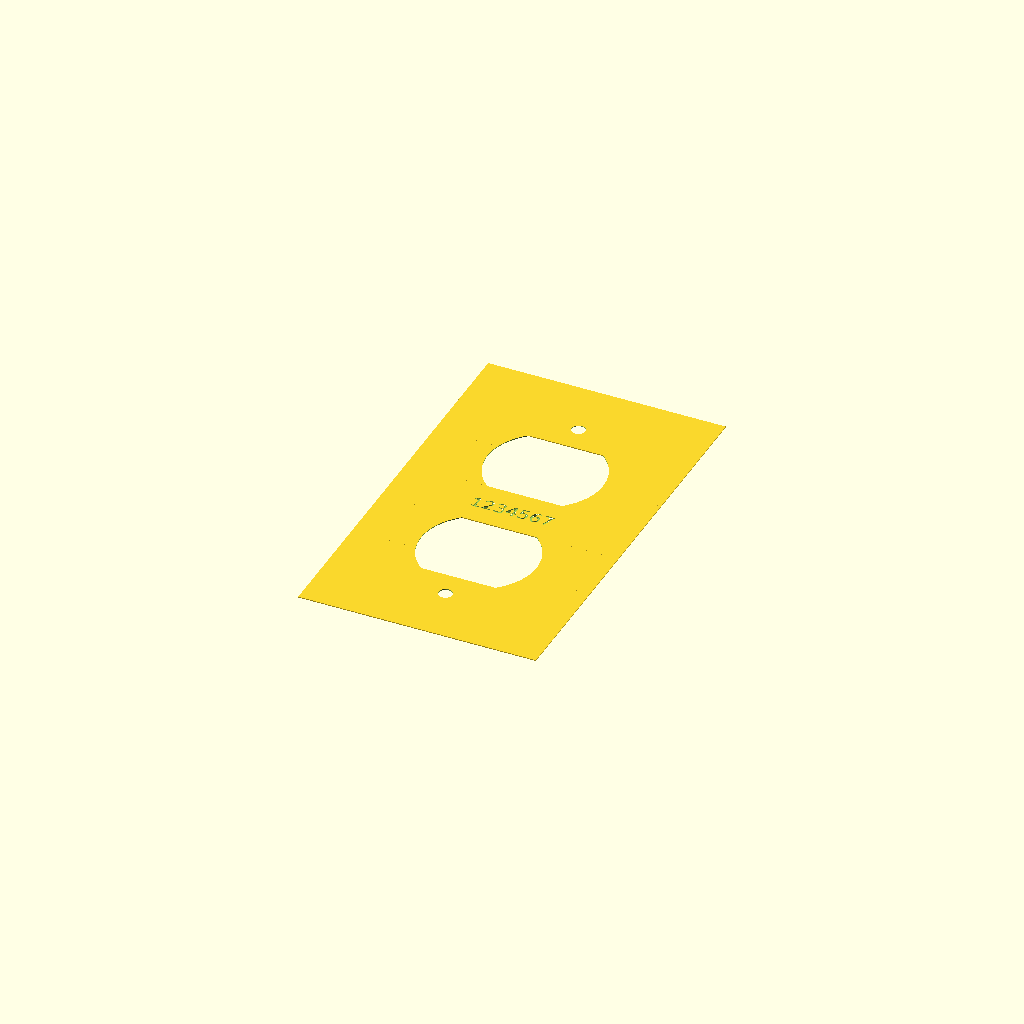
Cell 1: rendered with the file's own defaults.
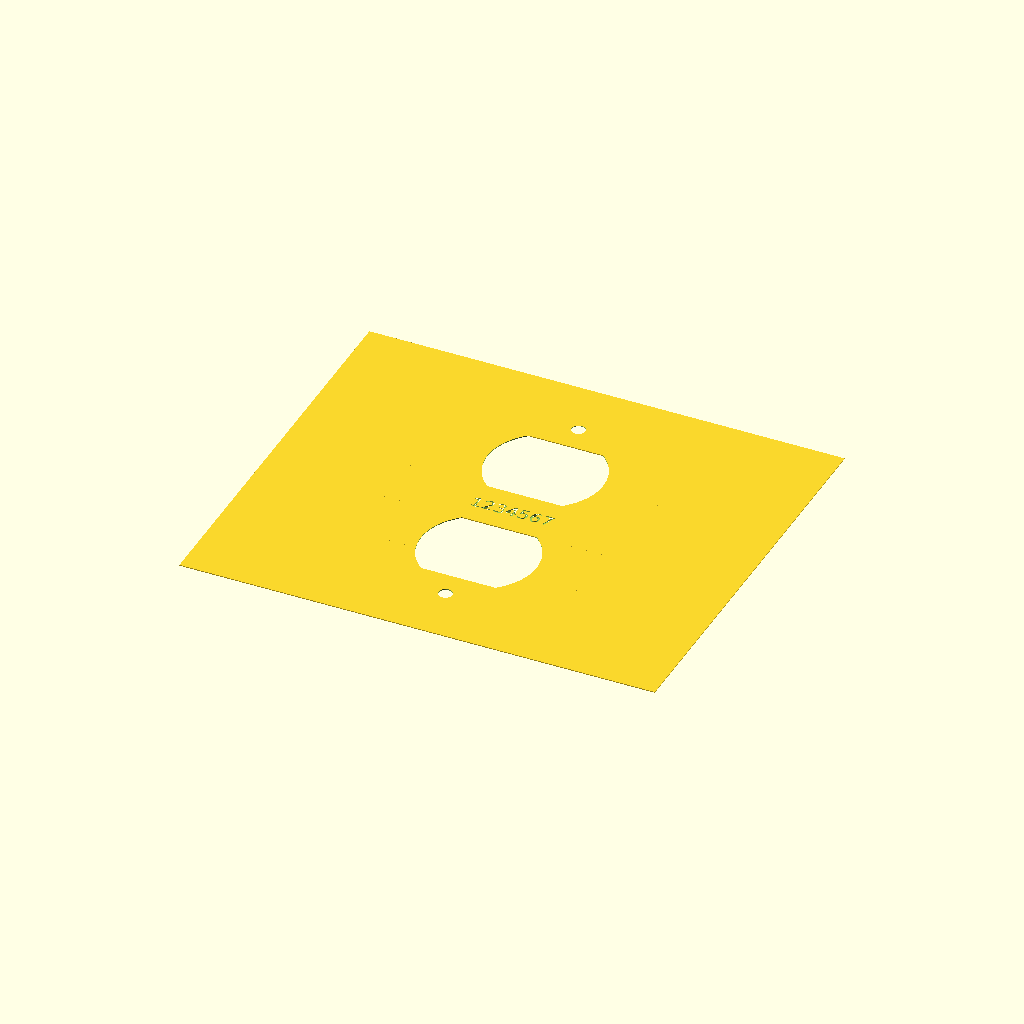
Cell 2 — plate_w set to 140, the other parameters unchanged.
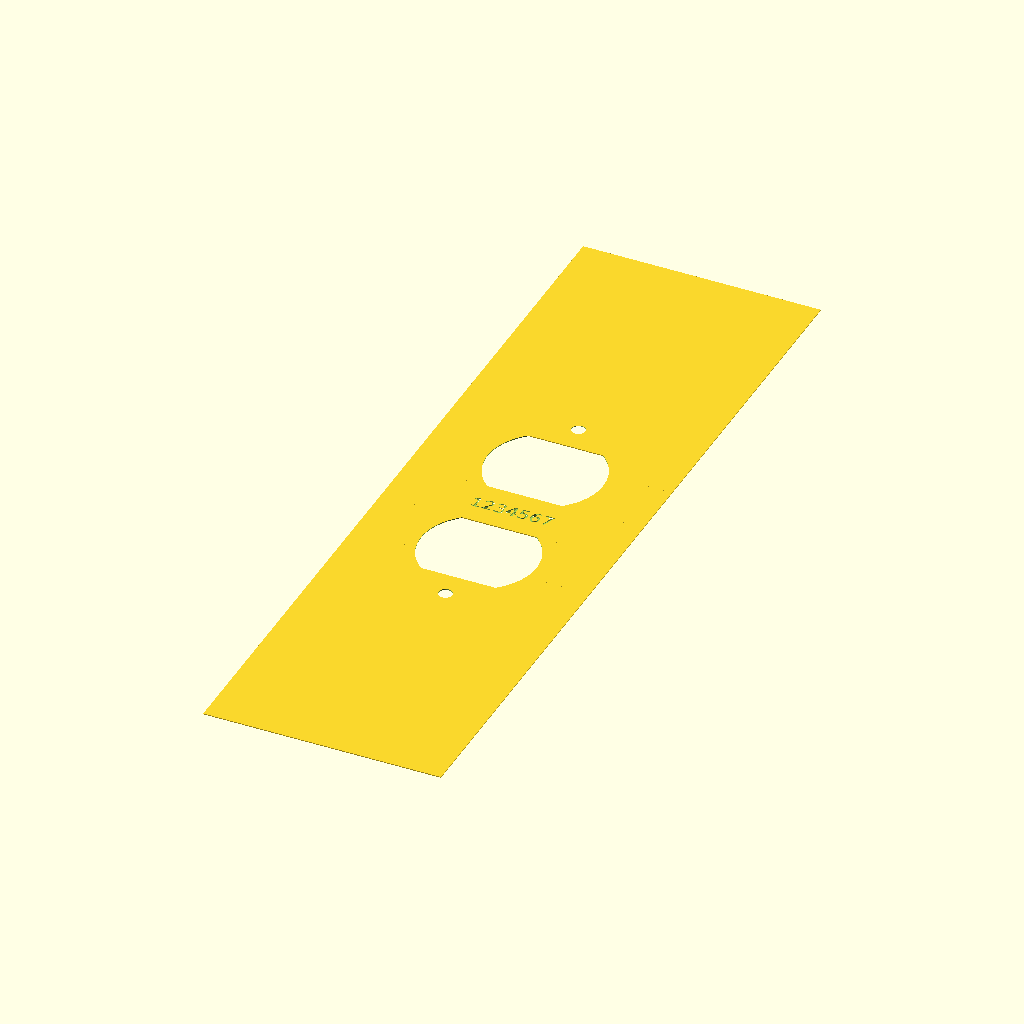
Cell 3: plate_h = 240 (everything else at default).
All cells are drawn from one camera (rotation 55°, 0°, 25°, orthographic, colour scheme Cornfield), so only the parameter changes between them.
The OpenSCAD source (plamp8/plamp8.scad):
$fn = 96;

view = "assembly"; // [assembly, plate]

// ---------------- dimensions ----------------
plate_w = 70;
plate_h = 120;
plate_t = 0.25;

corner_r = 6;

hole_d = 34;        // source cylinder diameter
hole_h = 24;        // final vertical height after trimming
hole_depth = 10;    // taller than plate_t for clean boolean
cut_off_y = 1;
outlet_spacing = 42;

screw_d = 4;
screw_spacing = 84;


letter_size = 6;
write_t = 0.75;
revision_string = "1234567";


module write_text(string, font_size=letter_size) {
    z0 = -0.25;
    dz= write_t;
    translate([0, 0, z0]) {
        rotate([0,0,0]) {
            linear_extrude(dz) {
                font = "DejaVu Sans";
                text(string, size = font_size, font = font,
                     halign = "center", valign = "center", $fn = 64);
            }
        }
    }
}

module round_hull(x,y,r,h) {
    dx = x - 2 * r;
    dy = y - 2 * r;
    translate([-dx/2, -dy/2, -h/2])
    hull() {
        translate([0,0,0])cylinder(h=h, r=r);
        translate([dx,0,0]) cylinder(h=h, r=r);
        translate([dx,dy,0]) cylinder(h=h, r=r);
        translate([0,dy,0]) cylinder(h=h, r=r);
    }
}

module part_positive() {
}


module part_negative() {
}

module part() {
  difference() {
    part_positive();
    part_negative();
  }
}


// ---------------- positive modules ----------------

module outlet_cover_positive_round() {
    // simple rounded-ish rectangular 3D plate
    hull() {
        for (x = [-plate_w/2 + corner_r, plate_w/2 - corner_r])
        for (y = [-plate_h/2 + corner_r, plate_h/2 - corner_r])
            translate([x, y, 0])
                cylinder(h = plate_t, r = corner_r);
    }
}

module outlet_cover_positive() {
    translate([-plate_w/2, -plate_h/2, 0])
        cube([plate_w, plate_h, plate_t]);
}

// ---------------- negative modules ----------------

module negative_roundish_outlet() {
    /*
      Start with a cylinder.
      Chop off top and bottom with cubes.
      Result: circular sides, straight-ish top/bottom,
      but controlled directly in 3D.
    */

    extra = 20;
    cut_y = hole_h / 2 + cut_off_y;

    difference() {
        // vertical cutting solid
        translate([0, 0, -hole_depth/2])
            cylinder(h = hole_depth, d = hole_d);

        // remove top cap from the cylinder
        translate([-hole_d, cut_y, -hole_depth])
            cube([2*hole_d, hole_d, 2*hole_depth]);

        // remove bottom cap from the cylinder
        translate([-hole_d, -cut_y - hole_d, -hole_depth])
            cube([2*hole_d, hole_d, 2*hole_depth]);
    }

}

module negative_plate_writings() {


    rev_x = 0;
    rev_y = 0;
    rev_z = plate_t;

    translate([rev_x, rev_y, rev_z])
      rotate([0,0,0])
        write_text(revision_string, 4);

}

module negative_screw_hole() {
    translate([0, 0, -hole_depth/2])
        cylinder(h = hole_depth, d = screw_d);
}


// ---------------- subtraction module ----------------

module outlet_cover_negative() {
    // outlet openings
    for (y = [-outlet_spacing/2, outlet_spacing/2])
        translate([0, y, plate_t/2])
            negative_roundish_outlet();

    // screw openings
    for (y = [-screw_spacing/2, screw_spacing/2])
        translate([0, y, plate_t/2])
            negative_screw_hole();
    negative_plate_writings();
}


// ---------------- final ----------------

module outlet_cover() {
    difference() {
        outlet_cover_positive();
        outlet_cover_negative();
    }
}



if (view == "part") {
  part();
}

if (view == "plate") {
  flat("part");
}

if (view == "assembly") {
  translate([200,0,0])part();
  outlet_cover();
}
Customizer parameters (derived from the source; name, type, default, range or options):
view: string, default "assembly", options "assembly", "plate"
plate_w: number, default 70
plate_h: number, default 120
plate_t: number, default 0.25
corner_r: number, default 6
hole_d: number, default 34
hole_h: number, default 24
hole_depth: number, default 10
cut_off_y: number, default 1
outlet_spacing: number, default 42
screw_d: number, default 4
screw_spacing: number, default 84
letter_size: number, default 6
write_t: number, default 0.75
revision_string: string, default "1234567"
